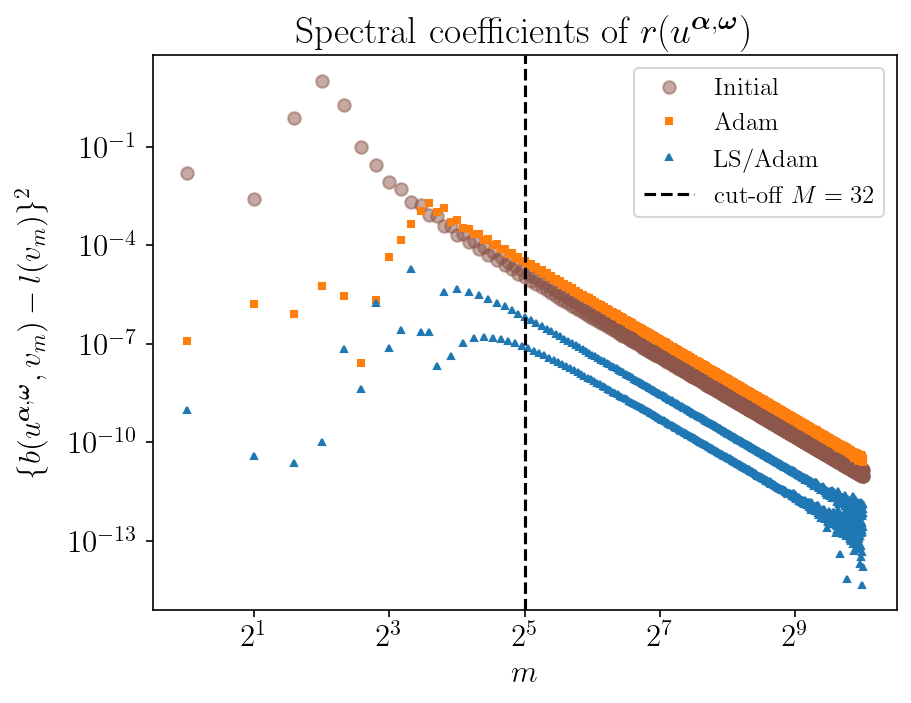

The table this chart was drawn from, first rows:
modes, coeffINI, accumINI, coeffGD, accumGD, coeffLSGD, accumLSGD
1, 0.01623, 0.01623, 1.2040499583081055e-07, 1.2040499583081055e-07, 9.423169021012356e-10, 9.423169021012356e-10
2, 0.00247, 0.0187, 1.6103423523921226e-06, 1.7307473482229332e-06, 3.8109564517406784e-11, 9.804264666186423e-10
3, 0.7558, 0.7745, 7.917897599353533e-07, 2.5225371081582862e-06, 2.2903570312883496e-11, 1.0033300369315258e-09
4, 10.23, 11.01, 5.739228791452694e-06, 8.26176589961098e-06, 1.013775918175282e-10, 1.104707628749054e-09
5, 1.821, 12.83, 2.7780023212118656e-06, 1.1039768220822846e-05, 6.74288267551049e-08, 6.853353438385396e-08
6, 0.09563, 12.93, 2.6644457317833943e-08, 1.106641267814068e-05, 4.116773821517551e-09, 7.265030820537151e-08
7, 0.02689, 12.95, 2.1769256402183927e-06, 1.3243338318359073e-05, 1.7262599192631391e-06, 1.7989102274685106e-06
8, 0.008298, 12.96, 4.4124131905554614e-05, 5.736747022391369e-05, 7.247899303538132e-08, 1.871389220503892e-06
9, 0.00509, 12.97, 0.0001408, 0.0001982, 2.6778642776217957e-07, 2.1391756482660716e-06
10, 0.002118, 12.97, 0.000438, 0.0006362, 1.8980287085638283e-05, 2.1119462733904354e-05
11, 0.001721, 12.97, 0.001058, 0.001694, 2.202496504022627e-07, 2.133971238430662e-05
12, 0.0008079, 12.97, 0.001919, 0.003613, 2.2470592201589866e-07, 2.156441830632252e-05
13, 0.0007597, 12.97, 0.001034, 0.004647, 2.052417146026121e-08, 2.158494247778278e-05
14, 0.0003811, 12.97, 0.001365, 0.006012, 3.7540911045671573e-06, 2.5339033582349936e-05
15, 0.0003919, 12.97, 0.0005212, 0.006533, 4.260419997367246e-08, 2.538163778232361e-05
16, 0.0002051, 12.97, 0.0005678, 0.007101, 4.511627696959092e-06, 2.9893265479282702e-05
17, 0.0002242, 12.97, 0.0003255, 0.007427, 1.0186432541146268e-07, 2.9995129804694164e-05
18, 0.0001209, 12.97, 0.0003189, 0.007746, 3.868648484004964e-06, 3.386377828869913e-05
19, 0.0001381, 12.97, 0.0002123, 0.007958, 1.453495492619823e-07, 3.4009127837961116e-05
20, 7.620386992758135e-05, 12.97, 0.0002193, 0.008177, 3.0315437005825793e-06, 3.70406715385437e-05
21, 8.990062733711341e-05, 12.97, 0.0001442, 0.008321, 1.5945242744641533e-07, 3.720012396599011e-05
22, 5.0526663934323505e-05, 12.97, 0.0001522, 0.008474, 2.3187704567368544e-06, 3.951889442272697e-05
23, 6.116330062379418e-05, 12.97, 0.0001022, 0.008576, 1.5366228169731988e-07, 3.967255670442429e-05
24, 3.488431791873983e-05, 12.97, 0.0001068, 0.008683, 1.7702008354685862e-06, 4.1442757539892876e-05
25, 4.311080904624614e-05, 12.97, 7.416586847349342e-05, 0.008757, 1.3851824199531546e-07, 4.158127578188819e-05
26, 2.4891025403711777e-05, 12.97, 7.73435573033623e-05, 0.008834, 1.3602947567431926e-06, 4.294157053863138e-05
27, 3.128795647830304e-05, 12.97, 5.494986077139433e-05, 0.008889, 1.2053496399809252e-07, 4.3062105502629476e-05
28, 1.8253471002896522e-05, 12.97, 5.749156404911284e-05, 0.008946, 1.0556181407713172e-06, 4.4117723643400795e-05
29, 2.3272766599465368e-05, 12.97, 4.154881101146789e-05, 0.008988, 1.0296156137822902e-07, 4.4220685204779025e-05
30, 1.369936527516322e-05, 12.97, 4.362181709305703e-05, 0.009032, 8.281504976150556e-07, 4.504883570239408e-05
31, 1.7678149546629043e-05, 12.97, 3.199094542091414e-05, 0.009064, 8.715459114190013e-08, 4.513599029353598e-05
32, 1.0487535565252989e-05, 12.97, 3.368717310391687e-05, 0.009097, 6.568678345711127e-07, 4.579285812810709e-05
33, 1.3674367250333571e-05, 12.97, 2.5022214002435576e-05, 0.009122, 7.351058023981137e-08, 4.5866368708346905e-05
34, 8.168119655371745e-06, 12.97, 2.6426618375613496e-05, 0.009149, 5.265703505974956e-07, 4.63929390589444e-05
35, 1.0746391677149818e-05, 12.97, 1.984587384870341e-05, 0.009169, 6.198478470872716e-08, 4.645492384365313e-05
36, 6.458341241810915e-06, 12.97, 2.102178896659775e-05, 0.00919, 4.263839121611805e-07, 4.688130775581431e-05
37, 8.564206141343253e-06, 12.97, 1.5938045210344097e-05, 0.009206, 5.2354519410961014e-08, 4.693366227522527e-05
38, 5.174985952640578e-06, 12.97, 1.6931059628168e-05, 0.009223, 3.485290394047981e-07, 4.7282191314630064e-05
39, 6.910409180766458e-06, 12.97, 1.2944387805150428e-05, 0.009235, 4.434784939160783e-08, 4.732653916402167e-05
40, 4.196169184787758e-06, 12.97, 1.378883118272797e-05, 0.009249, 2.8740403982154036e-07, 4.761394320384321e-05
41, 5.638250966369053e-06, 12.97, 1.0620391937368196e-05, 0.00926, 3.770131742440261e-08, 4.765164452126761e-05
42, 3.438895167164225e-06, 12.97, 1.1342980967146007e-05, 0.009271, 2.389450004489147e-07, 4.789058952171652e-05
43, 4.646514923011812e-06, 12.97, 8.794415677082238e-06, 0.00928, 3.217844539612123e-08, 4.7922767967112645e-05
44, 2.8454651170136314e-06, 12.97, 9.416238943122866e-06, 0.009289, 2.0016891153531423e-07, 4.812293687864796e-05
45, 3.864029169473006e-06, 12.97, 7.3439086247076825e-06, 0.009297, 2.757907063954234e-08, 4.8150515949287503e-05
46, 2.3750169862434755e-06, 12.97, 7.881803202745257e-06, 0.009305, 1.6887443799355795e-07, 4.8319390387281064e-05
47, 3.2398733461742654e-06, 12.97, 6.18006028015137e-06, 0.009311, 2.3737599898713083e-08, 4.8343127987179775e-05
48, 1.998125915628135e-06, 12.97, 6.64760726841597e-06, 0.009317, 1.4341127827047415e-07, 4.848653926545025e-05
49, 2.737041146144097e-06, 12.97, 5.237598983580646e-06, 0.009323, 2.051747046774916e-08, 4.8507056735918e-05
50, 1.6932800359633482e-06, 12.97, 5.6458192119420935e-06, 0.009328, 1.2253484444084528e-07, 4.862959158035885e-05
51, 2.328252879150725e-06, 12.97, 4.4679242073324285e-06, 0.009333, 1.780745700099296e-08, 4.864739903735984e-05
52, 1.444533303634405e-06, 12.97, 4.82584812059912e-06, 0.009338, 1.0529414963135313e-07, 4.8752693186991196e-05
53, 1.9931360012915196e-06, 12.97, 3.834418306744745e-06, 0.009341, 1.551671817866989e-08, 4.876820990516986e-05
54, 1.2399182403620887e-06, 12.97, 4.1494843182671405e-06, 0.009346, 9.09633433502786e-08, 4.885917324852014e-05
55, 1.7162923811583356e-06, 12.97, 3.3091968138526892e-06, 0.009349, 1.3573980873586323e-08, 4.8872747229393726e-05
56, 1.0703473431702028e-06, 12.97, 3.587576711338953e-06, 0.009353, 7.897565496169334e-08, 4.895172288435542e-05
57, 1.4859578548494667e-06, 12.97, 2.8708252731620253e-06, 0.009355, 1.1918926534238604e-08, 4.8963641810889664e-05
58, 9.288469400703337e-07, 12.97, 3.1176501608533864e-06, 0.009359, 6.888889158693482e-08, 4.90325307024766e-05
59, 1.2930508032920295e-06, 12.97, 2.5026235397169007e-06, 0.009361, 1.0503197181813747e-08, 4.9043033899658415e-05
60, 8.100124207546595e-07, 12.97, 2.7222109233130624e-06, 0.009364, 6.035322209465803e-08, 4.910338712175307e-05
... 964 more rows
